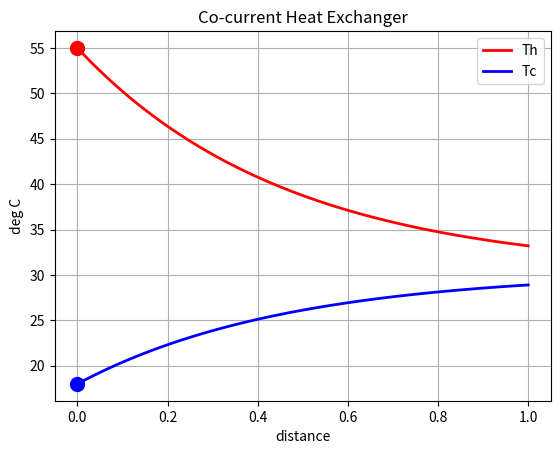
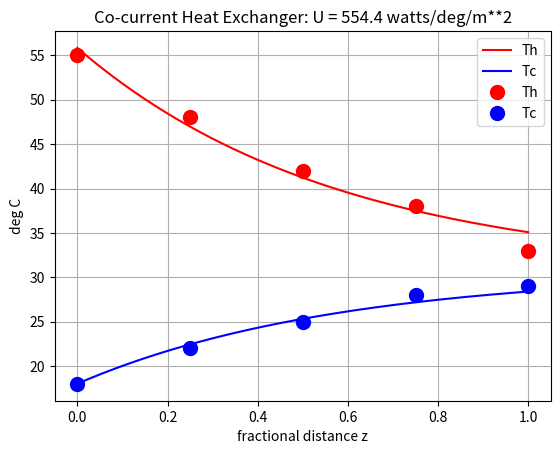
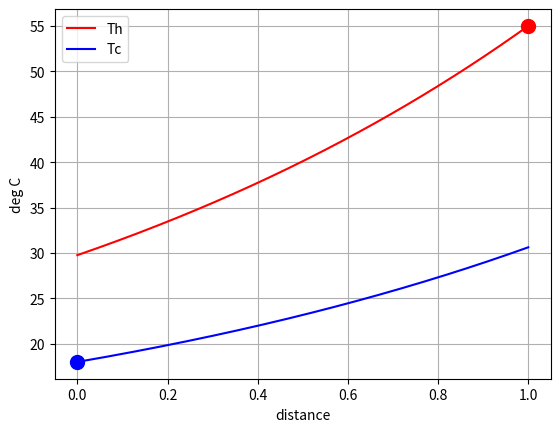

Here is the Python script that generated these plots, in order:
#!/usr/bin/env python
# coding: utf-8

# # Double Pipe Heat Exchanger
# 

# ## Experimental Goals
# 
# There are three basic calculations for heat exchanger design.
# 
# * **Rating.** Given the size, geometry, entering flowrates and streaam temperatures, compute the heat transferred.
# 
# * **Performance.** Given measurements of stream flowrates and temperatures, estimate the heat transfer coefficient.
# 
# * **Sizing.** Given the heat transfer requirements and stream flowrates, compute the required size and other design parameters. Sizing calculations generally require consideration of heat exchanger geometry, economics, and is considerably more complex thaan rating or performance calculations.
# 
# In this experiment, you will conduct experiments and gather data needed characterize heat exchanger performance to create a preditive model for rating calculations. You will then test your models ability to predict heat exchanger performance for other operating conditions.
# 

# ## Co-Current Operation
# 
# ### Rating Calculations
# 
# Consider a heat exchanger in a co-current configuration. Label one end $z=0$ and the other $z=1$. $z$ changes continuously from 0 to 1 over the length of the heat exchanger. If the cross-sectional for heat transfer is constant then
# 
# $$dA = A dz$$
# 
# where $A$ is the total area for heat transfer. According to the Second Law of Thermodynamics, heat transfers from the hot stream to the cold stream. A model for differential amount of heat transferred, $dQ$ over a length $dz$ is
# 
# $$dQ = UA (T_h - T_c) dz$$
# 
# where the temperture difference $T_h - T_c$ is the driving force for heat transfer. 
# 
# In a co-current configuration, let $\dot{q}_h$ and $\dot{q}_c$ denote the volumetric flow in the positive $z$ direction. Heat transfer results in a cooling of the hot stream and a waarming of the cold stream relative to the same direction.
# 
# \begin{align*}
# -\rho_h\dot{q}_h C_{p,h} dT_h & = dQ \\
# \rho_c\dot{q}_c C_{p,c} dT_c & = dQ
# \end{align*}
# 
# where $\rho_h$ and $\rho_c$ refer to density of the hot and cold streams, and $C_{p,h}$ and $C_{p,c}$ are specific heat capacities. In co-current operation the temperature of both inlet flows are known at $z=0$. After substitution for $dQ$, the temperature profile is  given by a pair of first order differential equations with  initial conditions for $T_h(0)$ and $T_c(0)$
# 
# \begin{align*}
# \frac{dT_h}{dz} & = -\frac{UA}{\rho_h\dot{q}_hC_{p,h}}(T_h - T_c)  & T_h(z=0) = T_{h,0}\\
# \frac{dT_c}{dz} & = \frac{UA}{\rho_c\dot{q}_cC_{p,c}}(T_h - T_c) & T_c(z=0) = T_{c, 0}
# \end{align*}
# 
# This is an initial value problem of two differential equations that can be solved numerically with ``scipy.integrate.solve_ivp`` as demonstrated below. 
# 
# The results of the temperature calculation can be used to complete the rating calculation.
# 
# \begin{align*}
# Q_h & = \rho_h\dot{q}_h C_{p,h} (T_{h,0} - T_{h,1}) \\
# Q_c & = \rho_c\dot{q}_c C_{p,c} (T_{c,1} - T_{c,0})
# \end{align*}
# 
# where we expect $Q = Q_h = Q_c$ at steady state and with negligible heat losses.
# 

# In[1]:


import numpy as np
import pandas as pd
from scipy.integrate import solve_ivp

# parameter values
A = 0.5       # square meters
U = 2000      # watts/square meter/deg C
qh = 600      # liter/hour
qc = 1200     # liter/hour
Cp = 4184     # Joules/kg/deg C    
rho = 1.0     # 1 kg/liter

# feed temperatures
Th0 = 55.0
Tc0 = 18.0

# differential equation model
def deriv(z, y):
    Th, Tc = y
    dTh = -U*A*(Th - Tc)/((rho*qh/3600)*Cp)
    dTc =  U*A*(Th-Tc)/((rho*qc/3600)*Cp)
    return [dTh, dTc]

# initial conditions
IC = [Th0, Tc0]

# evaluate solution
soln = solve_ivp(deriv, [0, 1], IC, max_step=0.01)

# plot solution
df = pd.DataFrame(soln.y.T, columns=["Th", "Tc"])
df["z"] = soln.t
ax = df.plot(x="z", style={"Th" : "r", "Tc" : "b"}, lw=2,
    title="Co-current Heat Exchanger", xlabel="distance", ylabel="deg C", grid=True)
ax.plot(0, df.loc[0, "Th"], 'r.', ms=20)
ax.plot(0, df.loc[0, "Tc"], 'b.', ms=20)


# ### Measuring Heat Transfer Coefficient
# 
# An analytical solution for the difference $T_h - T_c$ is possible for this system of equations. Subtracting the second equation from the first gives
# 
# $$\frac{d(T_h - T_c)}{dz} = -UA\left(\frac{1}{\rho_h\dot{q}_hC_{p,h}} + \frac{1}{\rho_c\dot{q}_cC_{p,c}}\right) (T_h - T_c)$$
# 
# This is a first-order linear differentiaal equation with constant coefficients that can be solved by a separation of variables. One form of the solution is
# 
# $$\ln \frac{T_h - T_c}{T_{h,0} - T_{c,0}} = -UA\left(\frac{1}{\rho\dot{q}_hC_{p,h}} + \frac{1}{\rho\dot{q}_cC_{p,c}}\right)z$$
# 
# where $T_h$ and $T_c$ are functions of $z$ on the interval $0 \leq z \leq 1$.
# 
# An overall balance for the total heat transferred between the hot and cold streams is given by
# 
# \begin{align*}
# Q_h & = \rho\dot{q}_h C_{p,h} (T_{h,0} - T_{h,1}) \\
# Q_c & = \rho\dot{q}_c C_{p,c} (T_{c,1} - T_{c,0})
# \end{align*}
# 
# Rearranging
# 
# \begin{align*}
# \frac{1}{\rho\dot{q}_hC_{p,h}} & = \frac{T_{h,0} - T_{h,1}}{Q_h} \\
# \frac{1}{\rho\dot{q}_cC_{p,c}} & = \frac{T_{c,1} - T_{c,0}}{Q_c}
# \end{align*}
# 
# At steady-state $Q_h = Q_c$. With a little more algebra this leaves 
# 
# $$Q = UA \frac{(T_{h,1} - T_{c,1}) - (T_{h,0} - T_{c,0})}{\ln \frac{T_{h,1} - T_{c,1}}{T_{h,0} - T_{c,0}}}$$
# 
# The temperature dependent term multiplying $UA$ is call the **log mean temperature difference**.
# 
# $$\text{LMTD} = \frac{(T_{h,1} - T_{c,1}) - (T_{h,0} - T_{c,0})}{\ln \frac{T_{h,1} - T_{c,1}}{T_{h,0} - T_{c,0}}}$$
# 
# Given experimental data, these relationships can be used to estimate the heat transfer coefficient $U$ from steady-state measurements of inlet and outlet temperataures and heat duty.
# 
# $$U = \frac{Q}{A \cdot \text{LMTD}}$$

# The following code provides estimates the value of $U$ from experimental data in two steps. The first step uses the temperatures measured at both ends of the exchanger and the measured heat duty to compute the LMTD and $U$. The second step refines the estimate by fitting a model to the experimental results.

# In[12]:


import numpy as np
from scipy.integrate import solve_ivp
from scipy.optimize import fmin

# known parameter values
A = 5.0
qh = 600
qc = 1200
Cp = 4.0
rho = 1.0

# experimental data
z_expt = np.linspace(0, 1, 5)
Th_expt = np.array([55.0, 48.0, 42.0, 38.0, 33.0])
Tc_expt = np.array([18.0, 22.0, 25.0, 28.0, 29.0])

# LMTD calculation of heat transfer coefficient
Th0, Th1 = Th_expt[0], Th_expt[-1]
Tc0, Tc1 = Tc_expt[0], Tc_expt[-1]

# compute heat duty
Qh = rho*qh*Cp*(Th0 - Th1)
Qc = rho*qc*Cp*(Tc1 - Tc0)
Q = (Qh + Qc)/2
print(f"Heat duty = {Q:.1f} watts")

# compute number of transfer units
NTU = np.log((Th1 - Tc1)/(Th0 - Th1))

# estimate heat transfer coefficient
LMTD = ((Th1 - Tc1) - (Th0 - Tc0))/NTU
U = Q / (LMTD * A)

# display results
print(f"NTU = {-NTU:.2f}")
print(f"LMTD = {LMTD:.2f} deg C")
print(f"U (LMTD estimate) = {U:.1f} watt/deg C/m**2")


# Fitting temperature profiles

# In[18]:


# initial estimate of fitted parameters
p_estimate = [U, Th0, Tc0]

# simulate double pipe heat exchange given parameter vector p
def double_pipe_cocurrent(z_eval, parameters):
    U, Th0, Tc0 = parameters
    def deriv(z, y):
        Th, Tc = y
        return [-U*A*(Th - Tc)/(rho*qh*Cp), U*A*(Th-Tc)/(rho*qc*Cp)]
    soln = solve_ivp(deriv, [0, 1], [Th0, Tc0], t_eval=z_eval, max_step=0.01)
    Th = soln.y[0,:]
    Tc = soln.y[1,:]
    return Th, Tc
 
# compute residuals between experiment and model
def residuals(p):
    Th_pred, Tc_pred = double_pipe_cocurrent(z_expt, p)
    return sum((Th_expt - Th_pred)**2) + sum((Tc_expt - Tc_pred)**2)

# minimize residuals
p_min = fmin(residuals, p_estimate)
U_min = p_min[0]
print(f"U (model fit) = {U_min:.1f} watt/deg C/m**2")

# compute temperature profile using the best least squares fit
z_eval = np.linspace(0, 1, 201)
Th_pred, Tc_pred = double_pipe_cocurrent(z_eval, p_min)

# plot solution
df = pd.DataFrame(np.array([z_eval, Th_pred, Tc_pred]).T, columns=["z", "Th", "Tc"])
ax = df.plot(x="z", style={"Th" :  "r", "Tc" : "b"})

expt = pd.DataFrame(np.array([z_expt, Th_expt, Tc_expt]).T, columns=["z", "Th", "Tc"])
expt.plot(ax=ax, x="z", style={"Th" : "r.", "Tc" : "b."}, ms=20, grid=True,
          xlabel="fractional distance z", ylabel="deg C", title=f"Co-current Heat Exchanger: U = {U_min:.1f} watts/deg/m**2")


# ### Rating, revisited
# 
# Integrating
# 
# $$dQ = UA (T_h - T_c) dz$$
# 
# So that 
# 
# $$Q = UA \int_0^1 (T_h(z) - T_c(z)) dz$$
# 
# We have a solution for the difference $T_h(z) - T_c(z)$ that can be written
# 
# $$T_h(z) - T_c(z) = (T_{h,0} - T_{c,0}) \exp\left(-UA\left(\frac{1}{\rho\dot{q}_hC_{p,h}} + \frac{1}{\rho\dot{q}_cC_{p,c}}\right)z\right)$$
# 
# Performing the integrations produces a rating equation
# 
# \begin{align*}
# Q & = UA(T_{h,0} - T_{c,0}) \int_0^1 \exp\left(-UA\left(\frac{1}{\rho\dot{q}_hC_{p,h}} + \frac{1}{\rho\dot{q}_cC_{p,c}}\right)z\right)dz \\
# & = -\frac{T_{h,0} - T_{c,0}}{\frac{1}{\rho\dot{q}_hC_{p,h}} + \frac{1}{\rho\dot{q}_cC_{p,c}}}\left[\exp\left(-UA\left(\frac{1}{\rho\dot{q}_hC_{p,h}} + \frac{1}{\rho\dot{q}_cC_{p,c}}\right)z\right)\right]\biggr\rvert_0^1 \\
# \end{align*}
# 
# which provides a solution
# 
# \begin{align*}
# \implies Q & = \frac{T_{h,0} - T_{c,0}}{\frac{1}{\rho\dot{a}_hC_{p,h}} + \frac{1}{\rho\dot{q}_cC_{p,c}}}\left[1 - \exp\left(-UA\left(\frac{1}{\rho\dot{q}_hC_{p,h}} + \frac{1}{\rho\dot{q}_cC_{p,c}}\right)\right)\right]
# \end{align*}
# 
# This is an equation that predicts the heat transfer in terms of the known stream input temperatures and flowrates.

# ## Counter-Current Operation
# 
# ### Rating Calculations
# 
# Counter-current operation requires a different method of solution. For this case we will assume the cold water stream enters at $z=0$ while the hot stream enters at $z=1$. As before, heat is transferred from the hot stream to the cold stream
# 
# $$dQ = UA (T_h - T_c) dz$$
# 
# Because of the counter-current flow, $T_h$ and $T_c$ both increase in the direction of increasaing $z$
# 
# \begin{align*}
# \rho\dot{q}_h C_{p,h} dT_h & = dQ \\
# \rho\dot{q}_c C_{p,c} dT_c & = dQ
# \end{align*}
# 
# Substitution yields
# 
# \begin{align*}
# \frac{dT_h}{dz} & = \frac{UA}{\rho\dot{q}_hC_{p,h}}(T_h - T_c) & T_h(z=1) = T_{h,1} \\
# \frac{dT_c}{dz} & = \frac{UA}{\rho\dot{q}_cC_{p,c}}(T_h - T_c) & T_c(z=0) = T_{c,0}
# \end{align*}
# 
# where $T_c(0)$ and $T_h(1)$ are specified at opposite ends of the heat exchanger. For this reason, these equations for the counter-current heat exchanger comprise a two point boundary value problem.
# 
# [``scipy.integrate.solve_bvp``](https://docs.scipy.org/doc/scipy/reference/generated/scipy.integrate.solve_bvp.html)

# In[32]:


import matplotlib.pyplot as plt
import numpy as np
from scipy.integrate import solve_bvp

# parameter values
A = 5
U = 700
qh = 600
qc = 1200
Cp = 4.0
rho = 1.0

# feed temperatures
Th1 = 55.0
Tc0 = 18.0

# number of points
n = 201

# differential equation model
def deriv(z, y):
    Th, Tc = y
    return [U*A*(Th - Tc)/(rho*qh*Cp), U*A*(Th-Tc)/(rho*qc*Cp)]

def bc(y0, y1):
    return [y1[0] - Th1,  # bc for Th at z=1
            y0[1] - Tc0]  # bc for Tc at z=0

# evaluate solution
z_eval = np.linspace(0, 1, n)
y_guess = (Th1 + Tc0)*np.ones((2, n))/2  # initial guess
soln = solve_bvp(deriv, bc, z_eval, y_guess)

# plot solution
df = pd.DataFrame({"z" : z_eval, "Th" : soln.y[0, :], "Tc" : soln.y[1, :]})
ax = df.plot(x="z", style={"Th" : "r", "Tc" : "b"}, xlabel="distance", ylabel="deg C", grid=True)
ax.plot(1, df.iloc[-1, 1], "r.", ms=20)
ax.plot(0, df.iloc[0, 2], "b.", ms=20)


# In[ ]:




